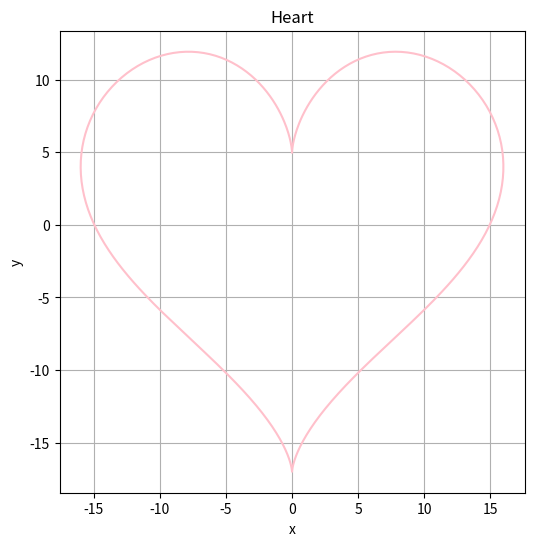

This figure's Python source:
import numpy as np
import matplotlib.pyplot as plt

def y_heart(t):
    return 13*np.cos(t) - 5*np.cos(2*t) - 2*np.cos(3*t) - np.cos(4*t)

def x_heart(t):
    return 16 * np.sin(t)**3

theta = np.linspace(0, 2 * np.pi, 500)
x = x_heart(theta)
y = y_heart(theta)

plt.figure(figsize=(6, 6))
plt.plot(x, y, label="Heart Curve", color='pink')
plt.title(f'Heart')
plt.xlabel('x')
plt.ylabel('y')
plt.grid(True)
plt.show()

# End of file
